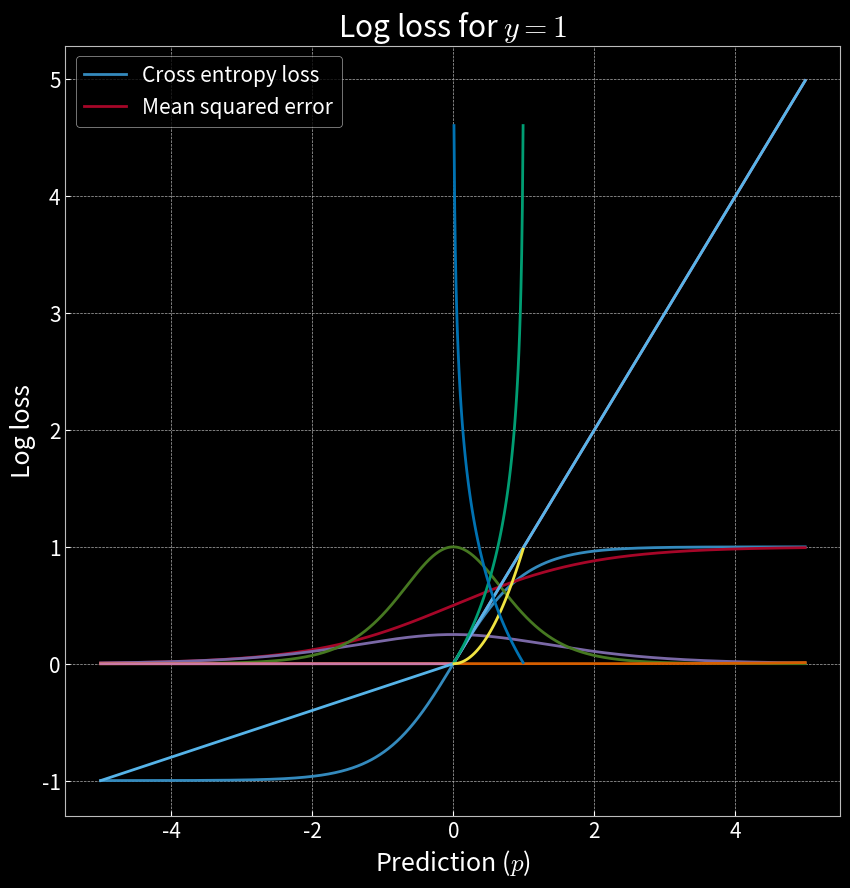
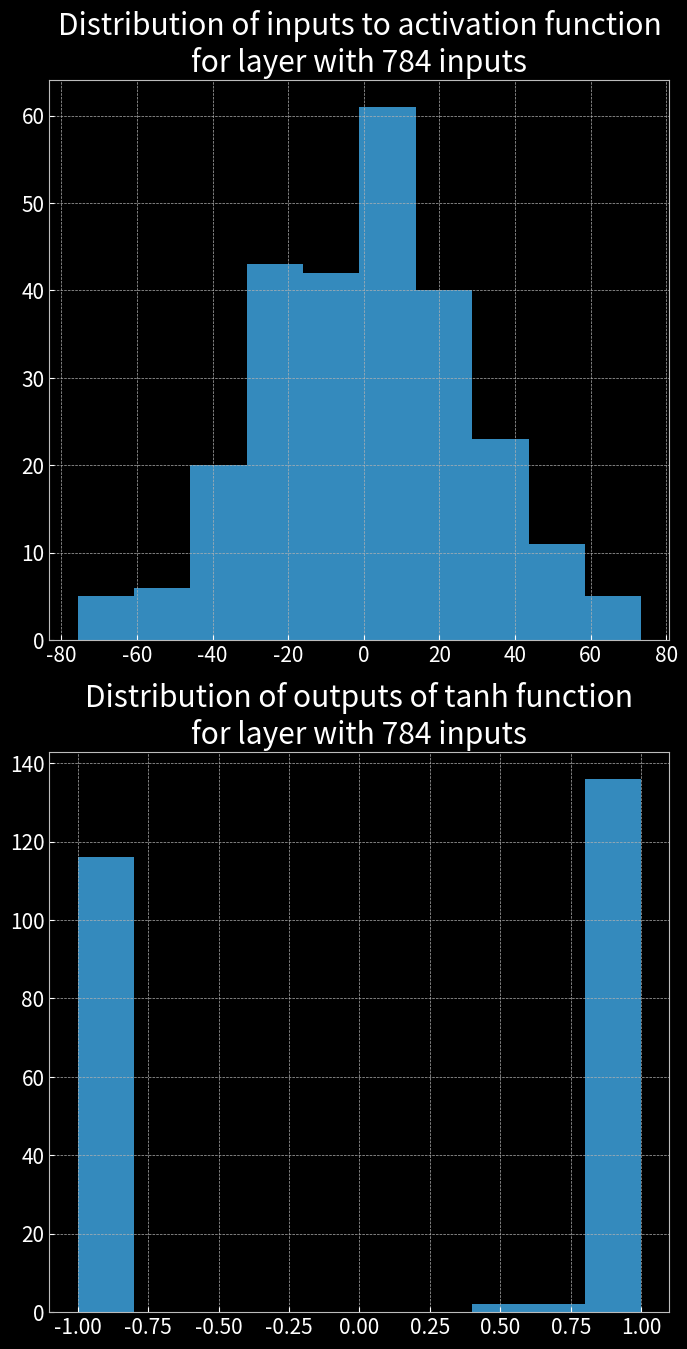

Recreate these plots in Python, in order.
# ---
# jupyter:
#   jupytext:
#     comment_magics: true
#     text_representation:
#       extension: .py
#       format_name: percent
#       format_version: '1.3'
#       jupytext_version: 1.12.0
#   kernelspec:
#     display_name: Python 3
#     language: python
#     name: python3
# ---

# %% [markdown] id="pXk3OuG6m2PX"
# [redacted]
#
# [redacted]

# %% id="sWOZrPyilLWh"
import numpy as np

import matplotlib.pyplot as plt

# %matplotlib inline


# %% id="2wauo23fZfwh"
def set_default(figsize=(10, 10), dpi=100):
    plt.style.use(['dark_background', 'bmh'])
    plt.rc('axes', facecolor='k')
    plt.rc('figure', facecolor='k')
    plt.rc('figure', figsize=figsize, dpi=dpi)
    plt.rc('font', size=15)


set_default()

# %% [markdown] id="WK92yxdEnDfE"
# # Activation Function

# %% [markdown] id="mMkFLijIlLWn"
# ## Tanh


# %% id="DkrLM8QslLWp" colab={"base_uri": "https://localhost:8080/", "height": 832} outputId="b0d026d9-5c63-4d02-b750-eac896b97d73"
def tanh(x):
    return 2 / (1 + np.exp(-2 * x)) - 1


a = np.arange(-5, 5, 0.01)
plt.plot(a, tanh(a))
plt.xlabel("$x$")
plt.ylabel("$Tanh(x)$")

# %% id="fsxwiS2elLWq"
# (a[501] - a[500]) / 0.01

# %% [markdown] id="0BvHdSiBlreW"
# ## Sigmoid


# %% id="Tw4Yr78nlLWr" colab={"base_uri": "https://localhost:8080/", "height": 845} outputId="9473c2cb-beb5-4aca-e9e3-25e9a81add96"
def sigmoid(x):
    return 1 / (1 + np.exp(-x))


a = np.arange(-5, 5, 0.01)
plt.plot(a, sigmoid(a))
plt.xlabel("$x$")
plt.ylabel("$Sigmoid(x)$")

# %% [markdown] id="j2XXxusRYEu8"
# ### Derivates of Sigmoid vs Tanh
#
# it produces relatively flat gradients during the backward pass

# %% id="jnx9PtDwlLWs" colab={"base_uri": "https://localhost:8080/", "height": 881} outputId="553ffa20-241d-451f-ff72-2f056475f380"
a = np.arange(-5, 5, 0.01)

plt.plot(a, sigmoid(a) * (1 - (sigmoid(a))))
plt.plot(a, 1 - (np.tanh(a)**2))
plt.legend(['Derivative of $sigmoid(x)$', 'Derivative of $Tanh(x)$'])
plt.title("Derivatives of $sigmoid(x)$ and $Tanh(x)$")
plt.xlabel("x")

# %% [markdown] id="lhqyIXLXlK3g"
# ## Softmax
#
# Input is logits:
# - Output FC (with/without activation)
#
# Output is Prob, and sum of the output seqence is 1


# %% colab={"base_uri": "https://localhost:8080/", "height": 835} id="XbObowx4lMK0" outputId="178c4f1b-546a-48c2-e4d9-92eb6fe700ce"
def softmax(x):
    e_x = np.exp(x - np.max(x, axis=-1, keepdims=True))
    return e_x / np.sum(e_x, axis=-1, keepdims=True)


a = np.arange(-5, 5, 0.01)
plt.plot(a, softmax(a))
plt.xlabel("$x$")
plt.ylabel("$Softmax(x)$")

# %% colab={"base_uri": "https://localhost:8080/"} id="oCvhWnaEvl31" outputId="8d6b0021-6158-4c5f-95fd-8908d724e728"
x1 = np.array([1, 2, 3])
x2 = np.array([1, 2, 5])

print(softmax(x1), softmax(x2))

# %% [markdown] id="6Q7TmVlNltOs"
# ## ReLU


# %% id="9jikx03SlLWs" colab={"base_uri": "https://localhost:8080/", "height": 845} outputId="fe6748f9-2c1c-4fe4-d2ae-26feeb5c771a"
def relu(x):
    # return np.array([el if el > 0 else 0 for el in x])
    return np.where(x >= 0, x, 0)


a = np.arange(-5, 5, 0.01)
plt.plot(a, relu(a))
plt.xlabel("X")
plt.ylabel("$ReLU(x)$")

# %% [markdown] id="RHeK9pasZSf5"
# ## LeakyReLU


# %% colab={"base_uri": "https://localhost:8080/", "height": 845} id="GSgQ4Q7DZXYm" outputId="422c4bbf-f127-49e5-84d4-4058a28e91cf"
def leaky_relu(x, alpha=0.2):
    return np.where(x >= 0, x, alpha * x)


a = np.arange(-5, 5, 0.01)
plt.plot(a, leaky_relu(a))
plt.xlabel("X")
plt.ylabel("$LeakyReLU(x)$")

# %% [markdown] id="aOwhhnT6lLWu"
# # Cross Entropy + Softmax
#
# SCE = Softmax Cross Entropy

# %% [markdown] id="FoyhrIABlLWu"
# $$ \text{CE}(p_i, y_i) = - y_i * \text{log}(p_i) - (1 - y_i) * \text{log}(1-p_i) $$

# %% [markdown] id="bDFP0iq9lLWv"
# $$ CE(x, 0) = \sum_{i}{(- y_i * log(p_i) - (1 - y_i) * log(1-p_i))} $$
#
# $$ \begin{align} = &\sum_{i}{(- 0 * log(p_i) - (1 - 0) * log(1-p_i))} \\
# =  &\sum_{i}{- log(1-p_i)} \end{align}$$

# %% [markdown] id="pjcTMZEvlLWv"
# $$ CE(x, 1) = \sum_{i}{(- y_i * log(p_i) - (1 - y_i) * log(1-p_i))} $$
#
# $$ \begin{align} = &\sum_{i}{(- 1 * log(p_i) - (1 - 1) * log(1-p_i))} \\
# =  &\sum_{i}{- log(p_i)} \end{align}$$

# %% [markdown] id="NHPosRFzlLWv"
# $$ \text{Normalize}(\begin{bmatrix} x_1 \\ x_2 \\ x_3 \end{bmatrix})  = \begin{bmatrix} \frac{x_1}{x_1 + x_2 + x_3} \\
# \frac{x_2}{x_1 + x_2 + x_3} \\
# \frac{x_3}{x_1 + x_2 + x_3}
# \end{bmatrix} $$

# %% [markdown] id="Ce4R9swLlLWw"
# $$ \text{Softmax}(\begin{bmatrix} x_1 \\ x_2 \\ x_3 \end{bmatrix})  = \begin{bmatrix} \frac{e^{x_1}}{e^{x_1} + e^{x_2} + e^{x_3}} \\
# \frac{e^{x_2}}{e^{x_1} + e^{x_2} + e^{x_3}} \\
# \frac{e^{x_3}}{e^{x_1} + e^{x_2} + e^{x_3}}
# \end{bmatrix} $$

# %% [markdown] id="L3TUygqTlLWw"
# $$ S(\begin{bmatrix} x_1 \\ x_2 \\ x_3 \\ \vdots \\ x_n \end{bmatrix})  = \begin{bmatrix} \frac{e^{x_1}}{e^{x_1} + e^{x_2} + e^{x_3} + \ldots + e^{x_n}} \\
# \frac{e^{x_2}}{e^{x_1} + e^{x_2} + e^{x_3} + \ldots + e^{x_n}} \\
# \frac{e^{x_3}}{e^{x_1} + e^{x_2} + e^{x_3} + \ldots + e^{x_n}} \\
# \ldots \\
# \frac{e^{x_n}}{e^{x_1} + e^{x_2} + e^{x_3} + \ldots + e^{x_n}}
# \end{bmatrix} $$

# %% [markdown] id="-KWqNTxslLWw"
# $$ {SCE}_1 = - y_1 * log(\frac{e^{x_1}}{e^{x_1} + e^{x_2} + e^{x_3}}) - (1 - y_1) * log(1-\frac{e^{x_1}}{e^{x_1} + e^{x_2} + e^{x_3}}) $$

# %% [markdown] id="5uiTDZjZlLWx"
# $$ \text{softmax}(\begin{bmatrix} p_1 \\ p_2 \\ p_3 \end{bmatrix}) - \begin{bmatrix} y_1 \\ y_2 \\ y_3 \end{bmatrix} $$

# %% [markdown] id="TY3nuKfQ2VT_"
# ## vs MSE

# %% [markdown] id="tLJECJOjlLWx"
# ### Plot of log loss when $y_i = 0$

# %% id="YwZxk25clLWy" colab={"base_uri": "https://localhost:8080/", "height": 883} outputId="50a7c66b-57b1-413b-f45f-4fa50ee34087"
x = np.linspace(0.01, 0.99, 99)
y1 = -1.0 * np.log(1 - x)
y2 = (x - 0)**2

plt.plot(x, y1)
plt.plot(x, y2)
plt.legend(['Cross entropy loss', 'Mean squared error'])

plt.title("Cross entropy loss vs. MSE when $y = 0$")
plt.xlabel("Prediction ($p$)")
plt.ylabel("Loss values")
# plt.savefig(IMG_FILEPATH + "04_Log_loss_vs_MSE_y_eq_0.png")

# %% [markdown] id="4iZW61QblLWz"
# When $y=0$, loss can become theoretically infinite as $p$ approaches 1.

# %% [markdown] id="5jyzov0zlLWz"
# ### Plot of loss when $y_i = 1$

# %% id="ESVnhDz7lLWz" colab={"base_uri": "https://localhost:8080/", "height": 883} outputId="2e95f56a-bfa0-4617-e247-bf3a568f9de7"
x = np.linspace(0.01, 0.99, 99)
y = -1.0 * np.log((x))

plt.plot(x, y)
plt.title("Log loss for $y = 1$")
plt.xlabel("Prediction ($p$)")
plt.ylabel("Log loss")

# %% [markdown] id="S8ln6qaMlLW0"
# ## Derivation of Softmax Cross Entropy derivative (simple case, two probabilities)

# %% [markdown] id="uJtVPgGllLW0"
# $$ C(p, y) = - y * \text{log}(p) - (1 - y) * \text{log}(1-p) $$

# %% [markdown] id="7f_F2H-MlLW0"
# $$
# C(p,y)=
# \begin{cases}
# -log(1-p) & \text{if }  y = 0\\
# -log(p) & \text{if }  y = 1
# \end{cases}
# $$

# %% [markdown] id="OS3mxB8GlLW0"
# $$ \text{SCE}(\begin{bmatrix} p_1 \\ p_2 \end{bmatrix}, \begin{bmatrix} y_1 \\ y_2 \end{bmatrix})_1 = - y_1 * log(S(\begin{bmatrix} p_1 \\ p_2 \end{bmatrix})_1) - (1 - y_1) * log(1-S(\begin{bmatrix} p_1 \\ p_2 \end{bmatrix})_1) = - y_1 * log(\frac{e^{p_1}}{e^{p_1} + e^{p_2}}) - (1 - y_1) * log(1-\frac{e^{p_1}}{e^{p_1} + e^{p_2}}) $$

# %% [markdown] id="5Hf3cIPZlLW1"
# Structure:
#
# $$ y_1 = a $$
# $$e^{x_2} = b$$
#
# $$ SC(x_1) = - a * log(\frac{e^{x_1}}{e^{x_1} + b}) - (1 - a) * log(1-\frac{e^{x_1}}{e^{x_1} + b}) $$
#
# **Quotient rule:**
#
# $$ f(x) = \frac{g(x)}{h(x)} $$
#
# $$ f'(x) = \frac{g'(x) * h(x) - g(x) * h'(x)}{(h(x))^2} $$

# %% [markdown] id="nSHmq2GblLW1"
# If
#
# $$ f(x) = \frac{e^x}{e^x + b} $$
#
# $$ \begin{align} f'(x) =& \frac{e^x * (e^x + b) - (e^x * e^x)}{(e^x + b)^2} \\
# =& \frac{e^x * (e^x + b - e^ x)}{(e^x + b)^2} \\
# =& \frac{e^x * b}{(e^x + b)^2}\end{align} $$

# %% [markdown] id="yd5Y8BbRlLW1"
# And if:
#
# $$ g(x) = - a * log(f(x)) - (1 - a) * log(1-f(x)) $$
#
# then:
#
# $$ g'(x) = - a * \frac{f'(x)}{f(x)} - (1 - a) * \frac{-1 * f'(x)}{1-f(x)} $$
#
# First, we'll compute $\frac{f'(x)}{f(x)}$:
#
# $$ \begin{align}
# \frac{f'(x)}{f(x)} =& \frac{\frac{e^x * b}{(e^x + b)^2}}{\frac{e^x}{e^x + b}} \\\\
# =& \frac{-e^x * b}{(e^x + b)^2} * \frac{e^x + b}{e^x}
#  \\
# =& \frac{b}{e^x + b} \end{align} $$

# %% [markdown] id="kqrgjcbKlLW1"
# Now, in this next part, we'll use the fact that:
#
# $$ \frac{b}{e^x + b} = 1 - \frac{e^x}{e^x + b} $$

# %% [markdown] id="lPmSOjrMlLW1"
# $$ \begin{align}
# \frac{-1 * f'(x)}{1 - f(x)} =& \frac{-1 * \frac{e^x * b}{(e^x + b)^2}}{1 - \frac{e^x}{e^x + b}} \\
# =& \frac{\frac{-e^x * b}{(e^x + b)^2}}{\frac{b}{e^x + b}} \\
# =& \frac{-e^x * b}{(e^x + b)^2} * \frac{e^x + b}{b}
#  \\
# =& \frac{-e^x}{e^x + b} \end{align}$$

# %% [markdown] id="LiBdkYm_lLW1"
# Finally, putting these pieces together:
#
# $$ \begin{align} SC'(x) =& - a * \frac{f'(x)}{f(x)} - (1 - a) * \frac{-1 * f'(x)}{1-f(x)} \\
# =& -a * \frac{b}{e^x + b} - (1 - a) * \frac{-e^x}{e^x + b} \\
# =& -a * \frac{b}{e^x + b} + \frac{e^x}{e^x + b} - a * \frac{-e^x}{e^x + b} \\
# =& -a * (1 - \frac{e^x}{e^x + b}) + \frac{e^x}{e^x + b} - a * \frac{-e^x}{e^x + b} \\
# =& -a + a * \frac{e^x}{e^x + b} + \frac{e^x}{e^x + b} - a * \frac{-e^x}{e^x + b} \\
# =& -a + \frac{e^x}{e^x + b} \\
# \end{align} \\
# $$

# %% [markdown] id="OVfTfhjzlLW2"
# That's right, the derivative to be sent backward from the softmax layer is simply:
#
# $$ S - Y = s(\begin{bmatrix} p_1 \\ p_2 \end{bmatrix}) - \begin{bmatrix} y_1 \\ y_2 \end{bmatrix} = \begin{bmatrix} \frac{e^{p_1}}{e^{p_1} + e^{p_2}} - y_1 \\ \frac{e^{p_2}}{e^{p_1} + e^{p_2}} - y_2 \end{bmatrix} $$
#
# This makes sense:
#
# * The softmax output will always be between 0 and 1.
# * If $y_i$ is 0, then $ s(x_1) - y_1 $ will be a positive number: because indeed, if we increase the value of $x_1$, the loss will increase. Conversely if $y_i$ is one.
# * Note that this loss function only makes sense because $ s(x_i) $ is always between 0 and 1.
#
# This, by the way, is why TensorFlow has a function called `softmax_cross_entropy_with_logits`!

# %% [markdown] id="Y2KoH3_hlLW2"
# ## ! Numerically stable softmax math

# %% [markdown] id="Bs49ntZXlLW2"
# $$ log(softmax(x_j)) = log(\frac{e^{x_j}}{\sum_i^n e^{x_j}}) = x_j - logsumexp(X) $$
#
# $$ softmax(x_j) = e^{log(softmax(x_j))} = e^{x - logsumexp(x)} $$
#
# $$ logsumexp(X) = log(\sum_i^n e^{x_i}) = c + log(\sum_i^n e^{x_i - c}) $$

# %% [markdown] id="0-EWHNUTlLW2"
# # One hot encoding
#
# $$ [0, 2, 1] \Rightarrow \begin{bmatrix} 1 & 0 & 0 & \ldots & 0 \\ 0 & 0 & 1 & \ldots & 0 \\ 0 & 1 & 0 & \ldots & 0 \end{bmatrix} $$

# %% [markdown] id="JA6LsuBHlLW2"
# # Learning rate decay

# %% [markdown] id="OktY1GMOlLW2"
# ## Linear decay
#
# $$ \alpha_{t} = \alpha_{start} - (\alpha_{start} - \alpha_{end}) * \frac{t}{N} $$
#
# ## Exponential decay
#
# $$ \alpha_{t} = \alpha_{start} * ((\frac{\alpha_{end}}{\alpha_{start}})^\frac{1}{N})^t $$

# %% [markdown] id="tXNnlL2clLW3"
# # SGD Momentum gradient formula

# %% [markdown] id="NpXkEOnklLW3"
# $$ \text{update} = \nabla_t + \mu * \nabla_{t-1} + \mu^2 * \nabla_{t-2} + \ldots $$

# %% [markdown] id="LsG5CgGnlLW3"
# # Weight init illustrations

# %% [markdown] id="qG2uuztflLW3"
# ## Feature level math

# %% [markdown] id="CVpnFGsulLW3"
# $$ f_n = w_{1, n}* x_1 + \ldots + w_{784, n}* x_{784} + b_n $$

# %% [markdown] id="Oq76y-pjlLW3"
# $$ \text{Var}(w_{i,j}) = 1 $$

# %% [markdown] id="Dq0RSWF_lLW3"
# $$ \text{Var}(X_1 + X_2) = \text{Var}(X_1) + \text{Var}(X_2) $$

# %% id="Shl9BmuClLW4"
n_feat = 784
n_hidden = 256

np.random.seed(190131)

# %% id="_VS1LRD4lLW4"
a = np.random.randn(1, n_feat)

# %% id="Vptl8Qg7lLW4"
b = np.random.randn(n_feat, n_hidden)

# %% id="OVOgVIPBlLW4"
out = np.dot(a, b).reshape(n_hidden)

# %% id="s9fZ5BkalLW4" colab={"base_uri": "https://localhost:8080/", "height": 1000} outputId="6b4eb11d-7906-4353-d28b-1bb95632f6f6"
fig, ax = plt.subplots(2, 1, figsize=(8, 16))
ax[0].hist(out)
ax[0].set_title(
    "Distribution of inputs to activation function\nfor layer with 784 inputs")
ax[1].hist(np.tanh(out))
ax[1].set_title(
    "Distribution of outputs of tanh function\nfor layer with 784 inputs")
# fig.savefig(IMG_FILEPATH + "01_weight_init_activation_illustration.png")
